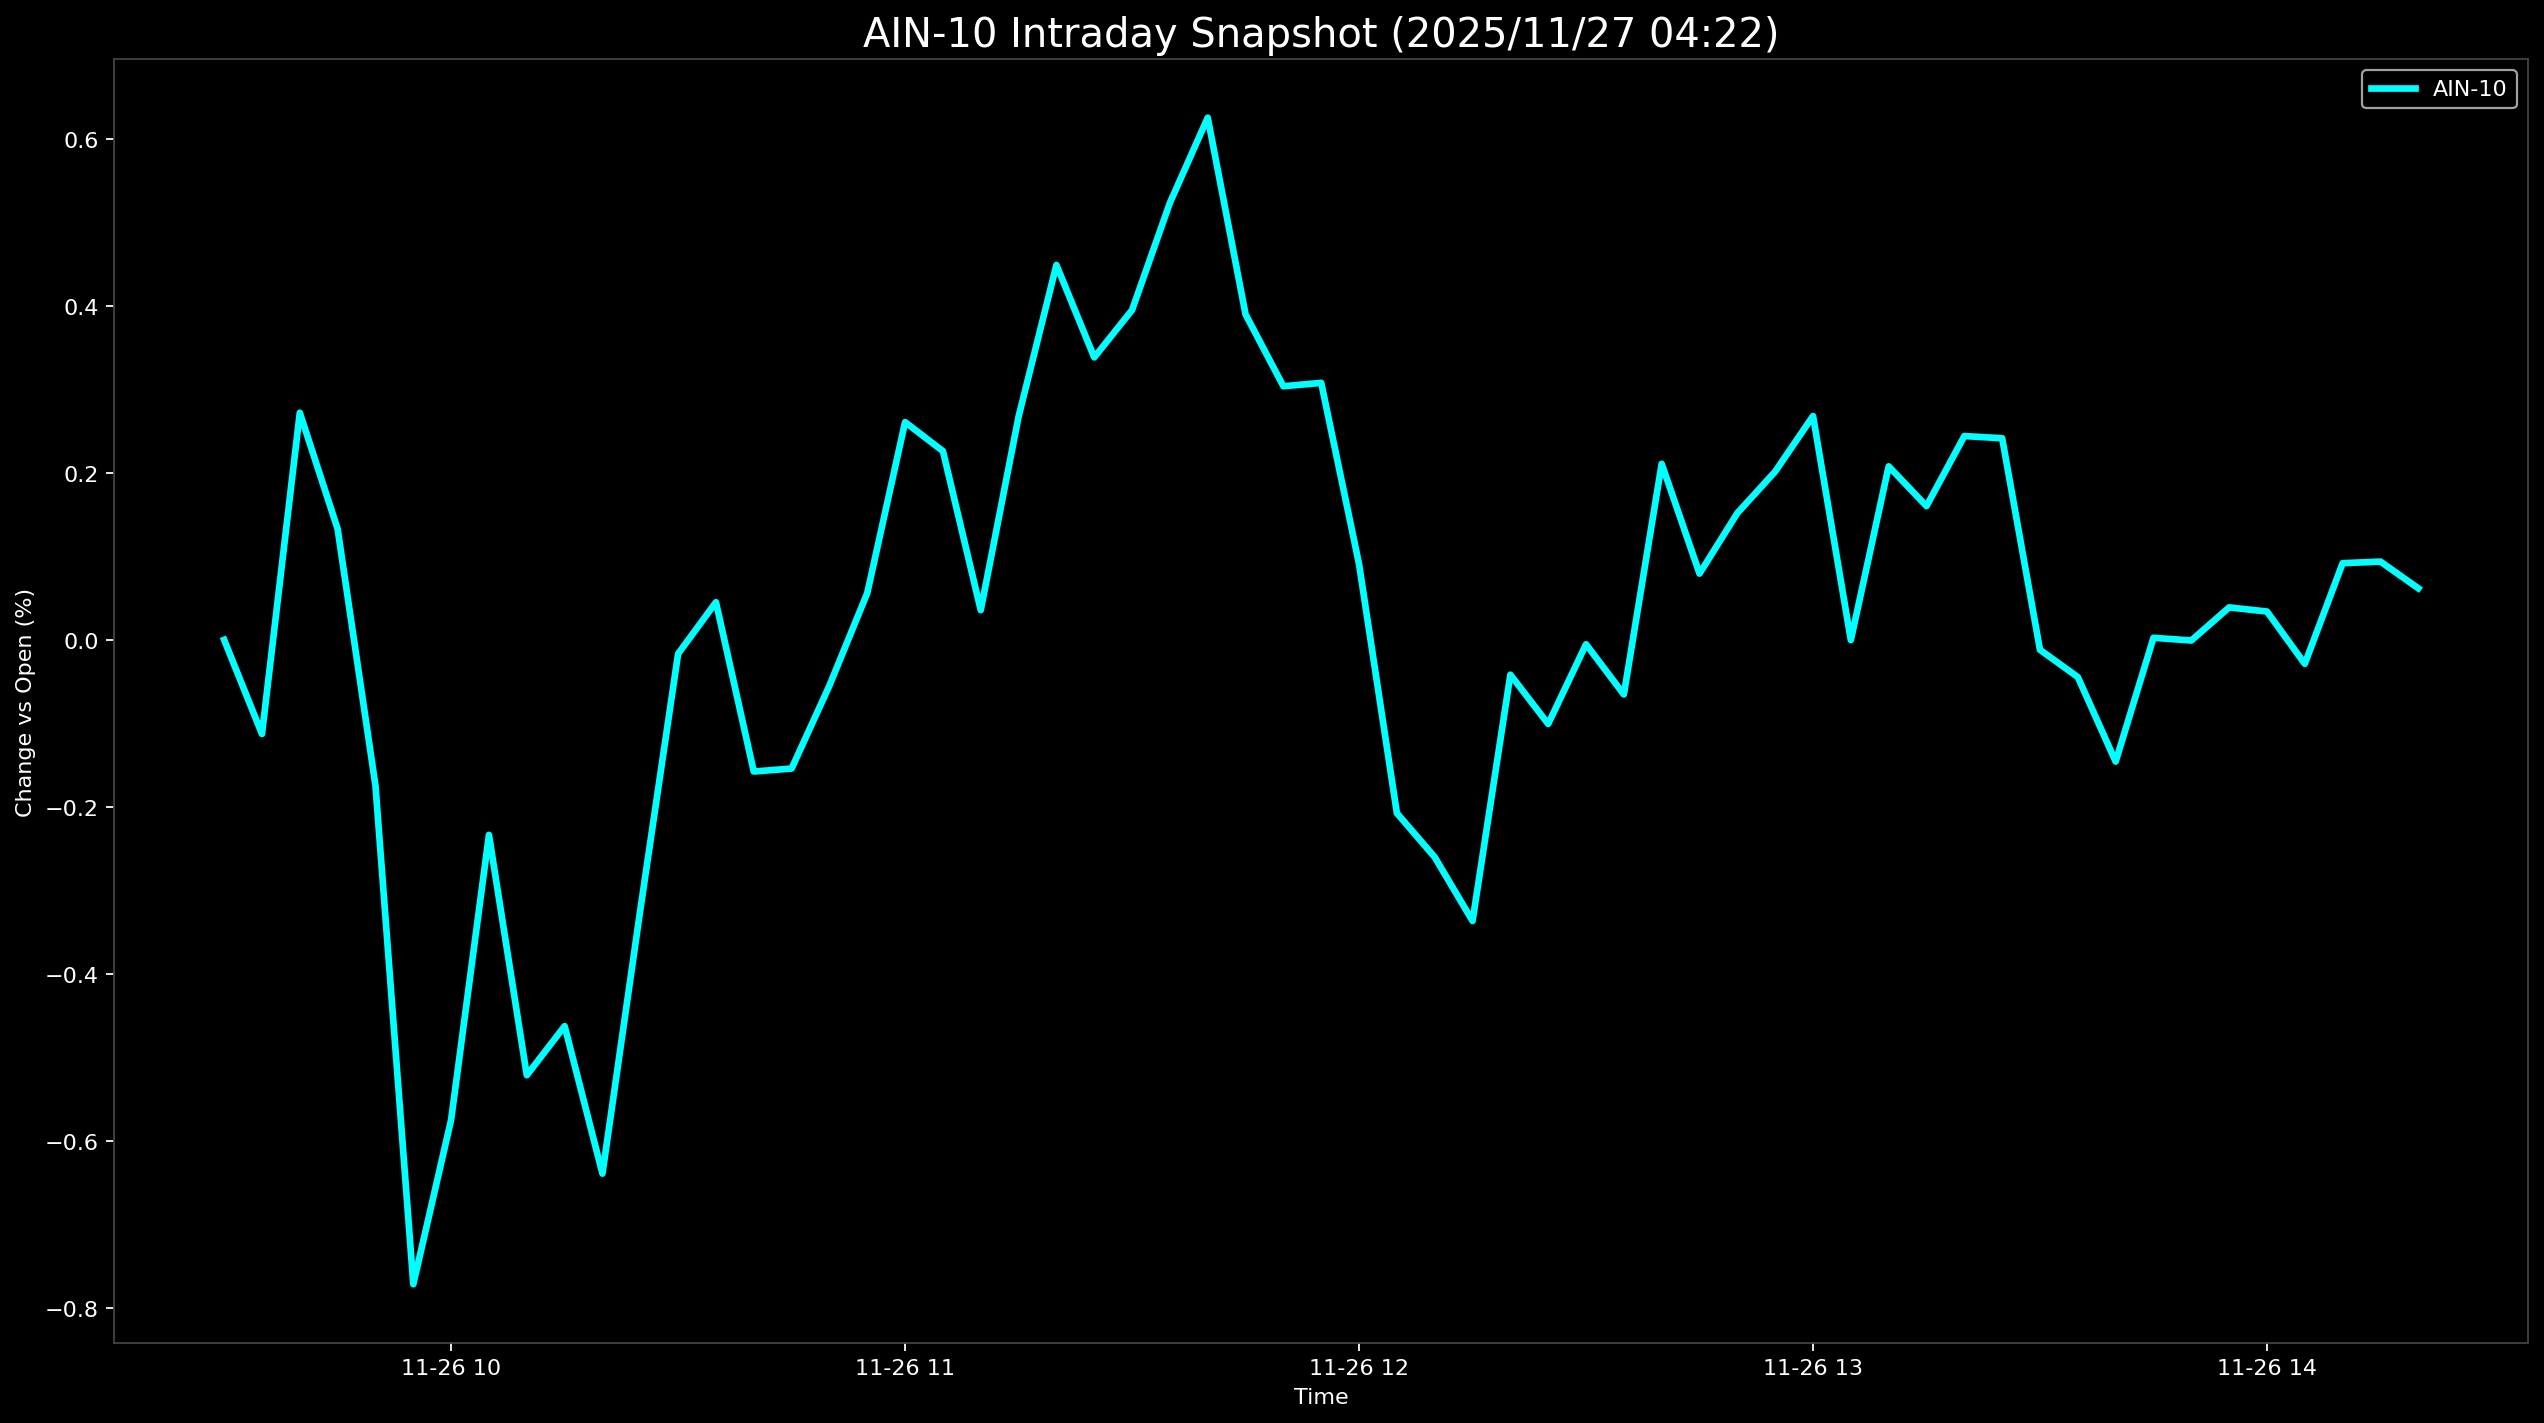

Data behind this chart, as committed beside it:
Datetime, AIN-10
2025-11-26 09:30:00, 0.0
2025-11-26 09:35:00, -0.1127
2025-11-26 09:40:00, 0.2719
2025-11-26 09:45:00, 0.1327
2025-11-26 09:50:00, -0.1745
2025-11-26 09:55:00, -0.7716
2025-11-26 10:00:00, -0.5746
2025-11-26 10:05:00, -0.2335
2025-11-26 10:10:00, -0.5213
2025-11-26 10:15:00, -0.4625
2025-11-26 10:20:00, -0.6391
2025-11-26 10:25:00, -0.3234
2025-11-26 10:30:00, -0.01664
2025-11-26 10:35:00, 0.04509
2025-11-26 10:40:00, -0.1576
2025-11-26 10:45:00, -0.1541
2025-11-26 10:50:00, -0.05474
2025-11-26 10:55:00, 0.05604
2025-11-26 11:00:00, 0.2607
2025-11-26 11:05:00, 0.226
2025-11-26 11:10:00, 0.03563
2025-11-26 11:15:00, 0.2674
2025-11-26 11:20:00, 0.4489
2025-11-26 11:25:00, 0.3383
2025-11-26 11:30:00, 0.395
2025-11-26 11:35:00, 0.5233
2025-11-26 11:40:00, 0.6253
2025-11-26 11:45:00, 0.3898
2025-11-26 11:50:00, 0.3037
2025-11-26 11:55:00, 0.3078
2025-11-26 12:00:00, 0.0907
2025-11-26 12:05:00, -0.2075
2025-11-26 12:10:00, -0.2601
2025-11-26 12:15:00, -0.3366
2025-11-26 12:20:00, -0.04172
2025-11-26 12:25:00, -0.1007
2025-11-26 12:30:00, -0.005264
2025-11-26 12:35:00, -0.06539
2025-11-26 12:40:00, 0.2108
2025-11-26 12:45:00, 0.07934
2025-11-26 12:50:00, 0.1518
2025-11-26 12:55:00, 0.2016
2025-11-26 13:00:00, 0.268
2025-11-26 13:05:00, -0.0002114
2025-11-26 13:10:00, 0.2078
2025-11-26 13:15:00, 0.1602
2025-11-26 13:20:00, 0.2441
2025-11-26 13:25:00, 0.2414
2025-11-26 13:30:00, -0.01188
2025-11-26 13:35:00, -0.04453
2025-11-26 13:40:00, -0.1457
2025-11-26 13:45:00, 0.002462
2025-11-26 13:50:00, -0.0007311
2025-11-26 13:55:00, 0.03888
2025-11-26 14:00:00, 0.03394
2025-11-26 14:05:00, -0.02867
2025-11-26 14:10:00, 0.09182
2025-11-26 14:15:00, 0.09372
2025-11-26 14:20:00, 0.06176
